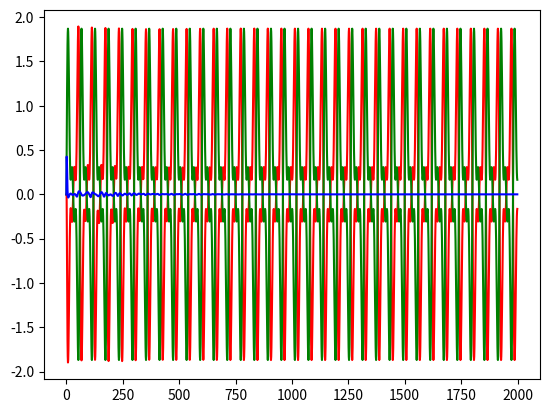

Reproduce this figure in Python.
'Normalized LMS'

import numpy as np
import matplotlib.pyplot as plt

###


p = 34
X = np.zeros(p)
W = np.zeros(p)
f = 50
fs = 3000

def x1(t):
    return 1*np.sin(2*np.pi*t*f/fs)

def x2(t):
    return 0.8*np.sin(2*np.pi*t*2*f/fs)

def x3(t):
    return 0.5*np.sin(2*np.pi*t*3*f/fs)

def x(t):
    return x1(t) + x2(t) + x3(t)



###

abs = np.linspace(0,100,100)
ord = [x(a) for a in abs]

plt.close('all')
plt.plot(abs,ord)
plt.show()



###

#nombre d'itérations
nb = 2000


y = np.zeros(nb)
e = np.zeros(nb)
s = np.zeros(nb)

mulim = 0.5
mu = mulim

for k in range (nb):
    #mise a jour des coeffs de X
    X[1:]=X[0:-1]
    X[0]=x(k)

    #signal contraire à émis à l'instant k
    y[k]=np.dot(X,W)
    s[k]=-y[k]

    #calcul de l'erreur
    e[k]=x(k)-y[k]

    #mise à jour du coefficient mu
    if np.dot(X,X)!=0:
        mu = mulim / np.dot(X,X)

    #mise à jour de la matrice de l'équation pondérée
    W=W+mu*e[k]*X

    #LMS
    g = e**2


###

temps = [k for k in range (nb)]
T = np.array(temps)

plt.close('all')

plt.plot(T,e, color='r')

plt.show()

###

plt.close('all')

plt.plot(T,s,color='r')
plt.plot(T,x(T),color='g')
plt.plot(T,x(T)+s,color='b')


plt.show()

###################################################################























